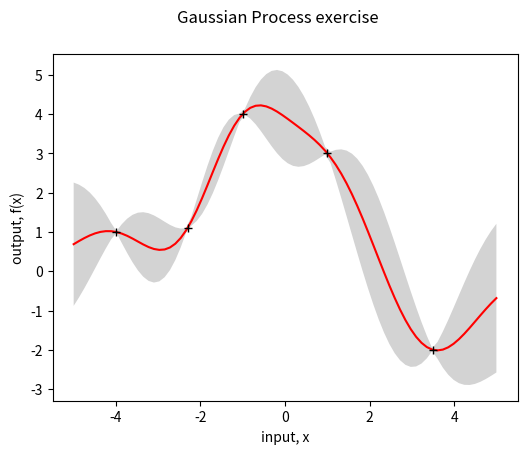

Reproduce this figure in Python.
#!/usr/bin/env python
# A test program for Gaussian Process.
# This is an exercise 2.9 #1 of Rasmussen's text book.
# [redacted]
import numpy as np
import math
import matplotlib.pyplot as plt


class GaussianProcess:
    def __init__(self, num_inputs=80, min_x=-5, max_x=5, ms=".", ls="", c="k"):
        self.num_inputs = num_inputs
        self.min_x = min_x
        self.max_x = max_x
        self.ms = ms
        self.ls = ls
        self.c = c
        self.generate_input()
        self.create_fig()

    def create_fig(self, title="Gaussian Process exercise"):
        self.fig = plt.figure(figsize=(6, 4.5))
        self.fig.suptitle(title)

    def generate_input(self):
        self.x = np.linspace(self.min_x, self.max_x, self.num_inputs)

    def generate_train(self):
        self.x_train = np.array([-2.3, 1.0, 3.5, -1.0, -4.0 ])
        self.y_train = np.array([1.11, 3.00,  -2.00, 4.0, 1.0])
        #self.x_train = np.array([-2.3, 1.0, 3.5, -1.0])
        #self.y_train = np.array([1.11, 3.00,  -2.00, 4.0])
        #self.x_train = np.array([-2.3, 1.0, 3.5])
        #self.y_train = np.array([1.11, 3.00,  -2.00])
        #self.x_train = np.array([-2.3, 1.0])
        #self.y_train = np.array([1.11, 3.00])
        #self.x_train = np.array([-2.3])
        #self.y_train = np.array([1.11])

    def calc_alpha(self):
        self.alpha = np.linalg.lstsq(self.L.T,
                                     np.linalg.lstsq(self.L,
                                                     self.y_train)[0]
                                     )[0]

    def calc_fx_and_V_fx(self):
        k = np.zeros((self.x_train.shape[0]))
        self.fx = np.zeros((self.x.shape[0]))
        self.V_fx = np.zeros((self.x.shape[0]))
        for q, xq in enumerate(self.x):
            for p, xp in enumerate(self.x_train):
                k[p] = math.exp(-0.5*abs(xq - xp)**2)
            self.fx[q] = np.dot(k.T, self.alpha)
            v = np.linalg.lstsq(self.L, k)[0]
            self.V_fx[q] = 1.0 - np.dot(v.T, v)

    def calc_K(self, x1, x2):
        K = np.zeros((x1.shape[0], x2.shape[0]))
        for p, xp in enumerate(x1):
            for q, xq in enumerate(x2):
                K[p, q] = math.exp(-0.5*abs(xp - xq)**2)
        return(K)

    def calc_L(self, x):
        K = self.calc_K(x, x)
        K += 0.0000000000001*np.identity(x.shape[0])
        self.L = np.linalg.cholesky(K)

    def calc_covariance(self):
        K = self.calc_K(self.x, self.x)
        K_train = self.calc_K(self.x_train, self.x_train)
        K_offd = self.calc_K(self.x_train, self.x)
        self.cov = K - np.dot(K_offd.T, np.dot(np.linalg.inv(K_train), K_offd))
        self.cov += 0.0000000000001*np.identity(self.cov.shape[0])
        self.Lcov = np.linalg.cholesky(self.cov)

    def calc_covariance_using_L(self):
        K_train = self.calc_K(self.x_train, self.x_train)
        L_train = np.linalg.cholesky(K_train +
                                     0.0000000000001*np.identity(K_train.shape[0]))
        K = self.calc_K(self.x, self.x)
        K_offd = self.calc_K(self.x_train, self.x)
        Km1K = np.zeros(K_offd.shape)
        for p in range(0, K_offd.shape[1]):
            Km1K[:, p] = np.linalg.lstsq(L_train.T,
                                         np.linalg.lstsq(L_train,
                                                         K_offd[:, p])[0]
                                         )[0]
        self.cov = K - np.dot(K_offd.T, Km1K)
        self.cov += 0.0000000000001*np.identity(self.cov.shape[0])
        self.Lcov = np.linalg.cholesky(self.cov)

    def draw_random_func(self):
        u = np.random.normal(size=self.num_inputs)
        f = np.dot(self.L, u)
        plt.plot(self.x, f)

    def draw_random_func_with_train(self):
        u = np.random.normal(size=self.Lcov.shape[0])
        f = np.dot(self.Lcov, u)
        plt.plot(self.x, f+self.fx)

    def output_with_train(self):
        self.sd = np.sqrt(self.V_fx)
        plt.fill_between(self.x, self.fx + self.sd*2.0,
                         self.fx - self.sd*2.0, fc='lightgray')
        plt.plot(self.x, self.fx, c="r")
        plt.plot(self.x_train, self.y_train, marker="+", linestyle="", c='k')


def samplerun():
    prj = GaussianProcess()
    prj.calc_L(prj.x)
    for i in range(3):
        prj.draw_random_func()
    plt.xlabel("input, x")
    plt.ylabel("output, f(x)")


def samplerun_test():
    prj = GaussianProcess()
    prj.generate_train()
    prj.calc_covariance_using_L()
    prj.calc_L(prj.x_train)
    prj.calc_alpha()
    prj.calc_fx_and_V_fx()
    prj.output_with_train()
    plt.xlabel("input, x")
    plt.ylabel("output, f(x)")
    for i in range(0):
        prj.draw_random_func_with_train()


samplerun_test()
plt.show()



